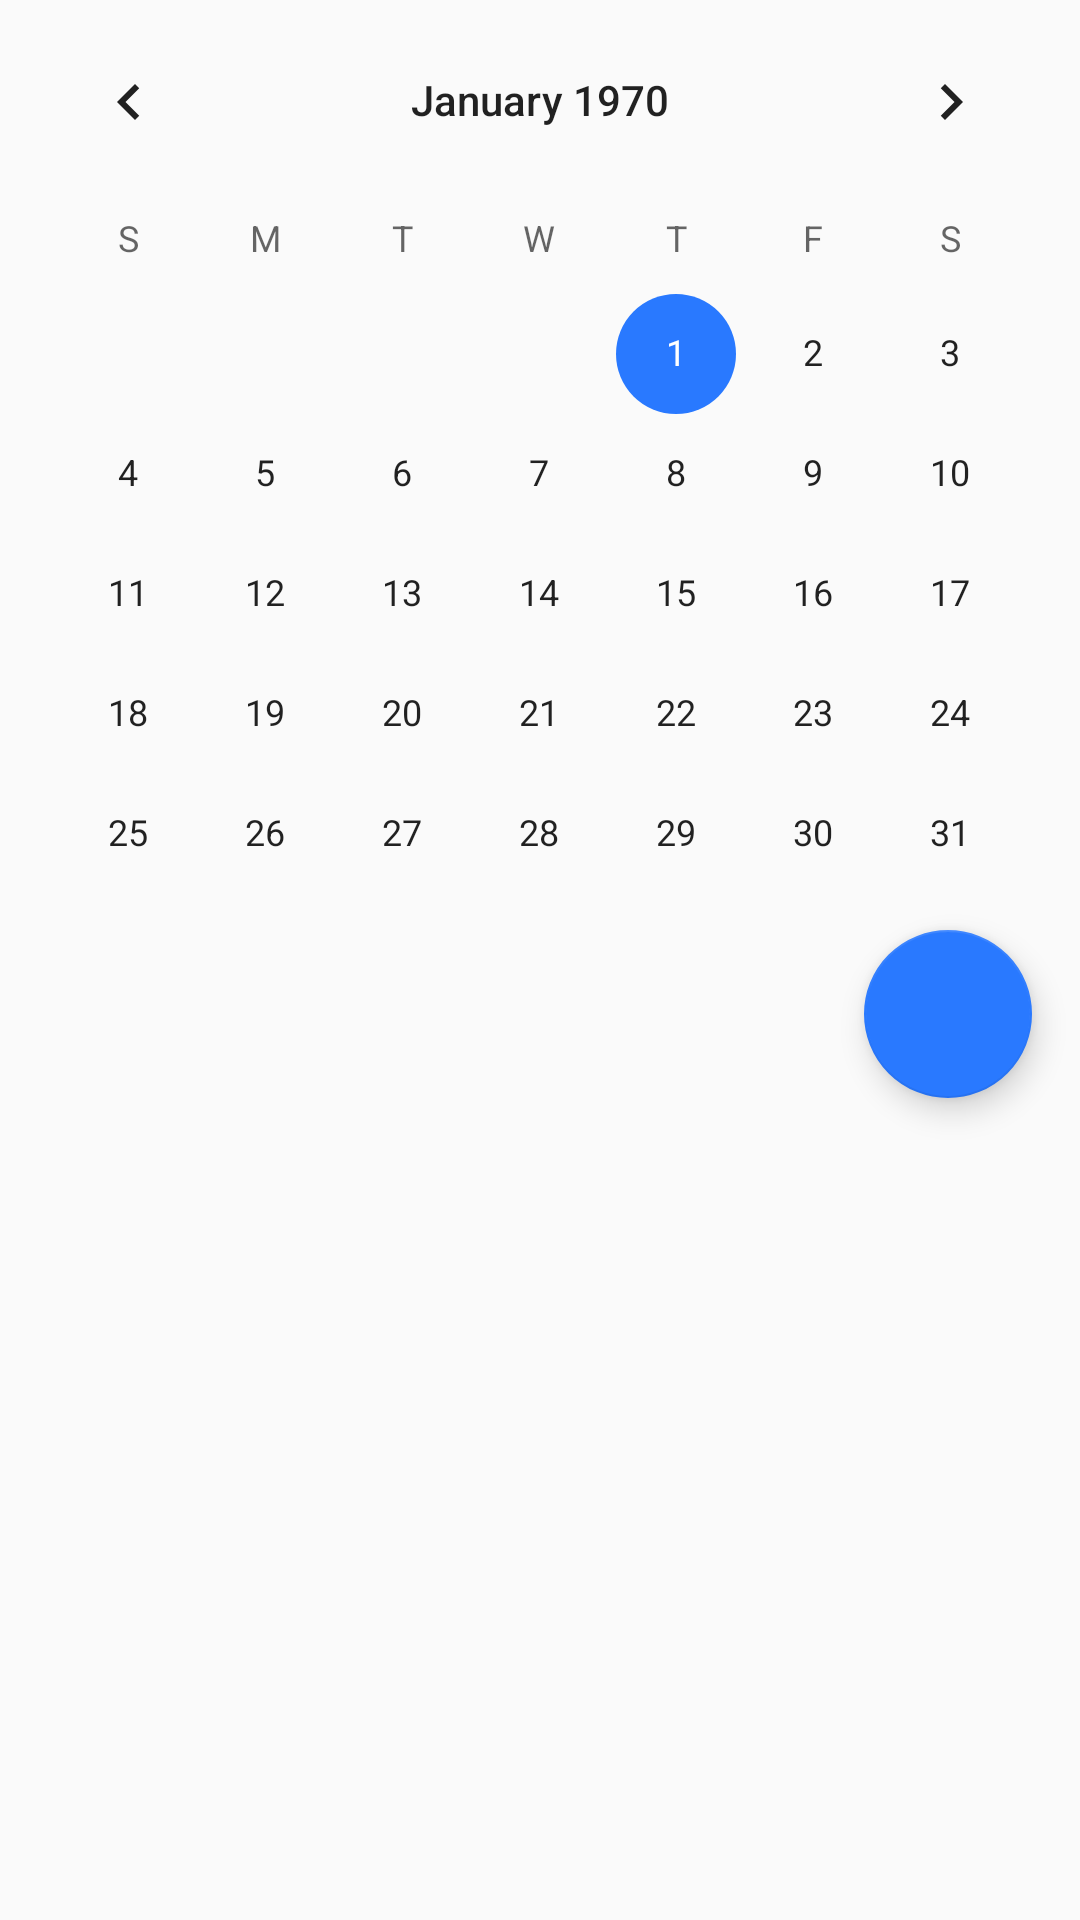

This screen was rendered from an Android layout file. Write that file and the resources it references.
<!-- AndroidManifest.xml: application theme AppTheme -->
<!-- res/layout/activity_calendar.xml -->
<?xml version="1.0" encoding="utf-8"?>
<layout xmlns:android="http://schemas.android.com/apk/res/android"
    xmlns:app="http://schemas.android.com/apk/res-auto">
    <android.support.design.widget.CoordinatorLayout
        android:orientation="vertical"
        android:layout_width="match_parent"
        android:layout_height="match_parent">

        <RelativeLayout
            android:layout_width="match_parent"
            android:layout_height="match_parent"
            android:orientation="vertical">

        <CalendarView
            android:id="@+id/calendarView"
            android:layout_width="match_parent"
            android:layout_height="wrap_content" />
        <ListView
            android:id="@+id/calendarListView"
            android:layout_width="match_parent"
            android:layout_height="match_parent"
            android:layout_below="@+id/calendarView"/>

        </RelativeLayout>

        <android.support.design.widget.FloatingActionButton
            app:fabSize="normal"
            app:srcCompat="@drawable/ic_add_button"
            app:layout_anchor="@id/calendarListView"
            app:layout_anchorGravity="top|right"
            android:id="@+id/fab"
            android:clickable="true"
            android:layout_width="wrap_content"
            android:layout_height="wrap_content"
            android:layout_marginEnd="@dimen/fab_margin"
             />

    </android.support.design.widget.CoordinatorLayout>
</layout>
<!-- resources referenced by this layout -->
<resources>
  <dimen name="fab_margin">16dp</dimen>
  <style name="AppTheme" parent="Theme.AppCompat.Light.DarkActionBar">
          <item name="colorPrimary">@color/colorPrimary</item>
          <item name="colorPrimaryDark">@color/colorPrimaryDark</item>
          <item name="colorAccent">@color/colorAccent</item>
      </style>
  <color name="colorPrimary">#f44336</color>
  <color name="colorPrimaryDark">#d32f2f</color>
  <color name="colorAccent">#2979ff</color>
</resources>
